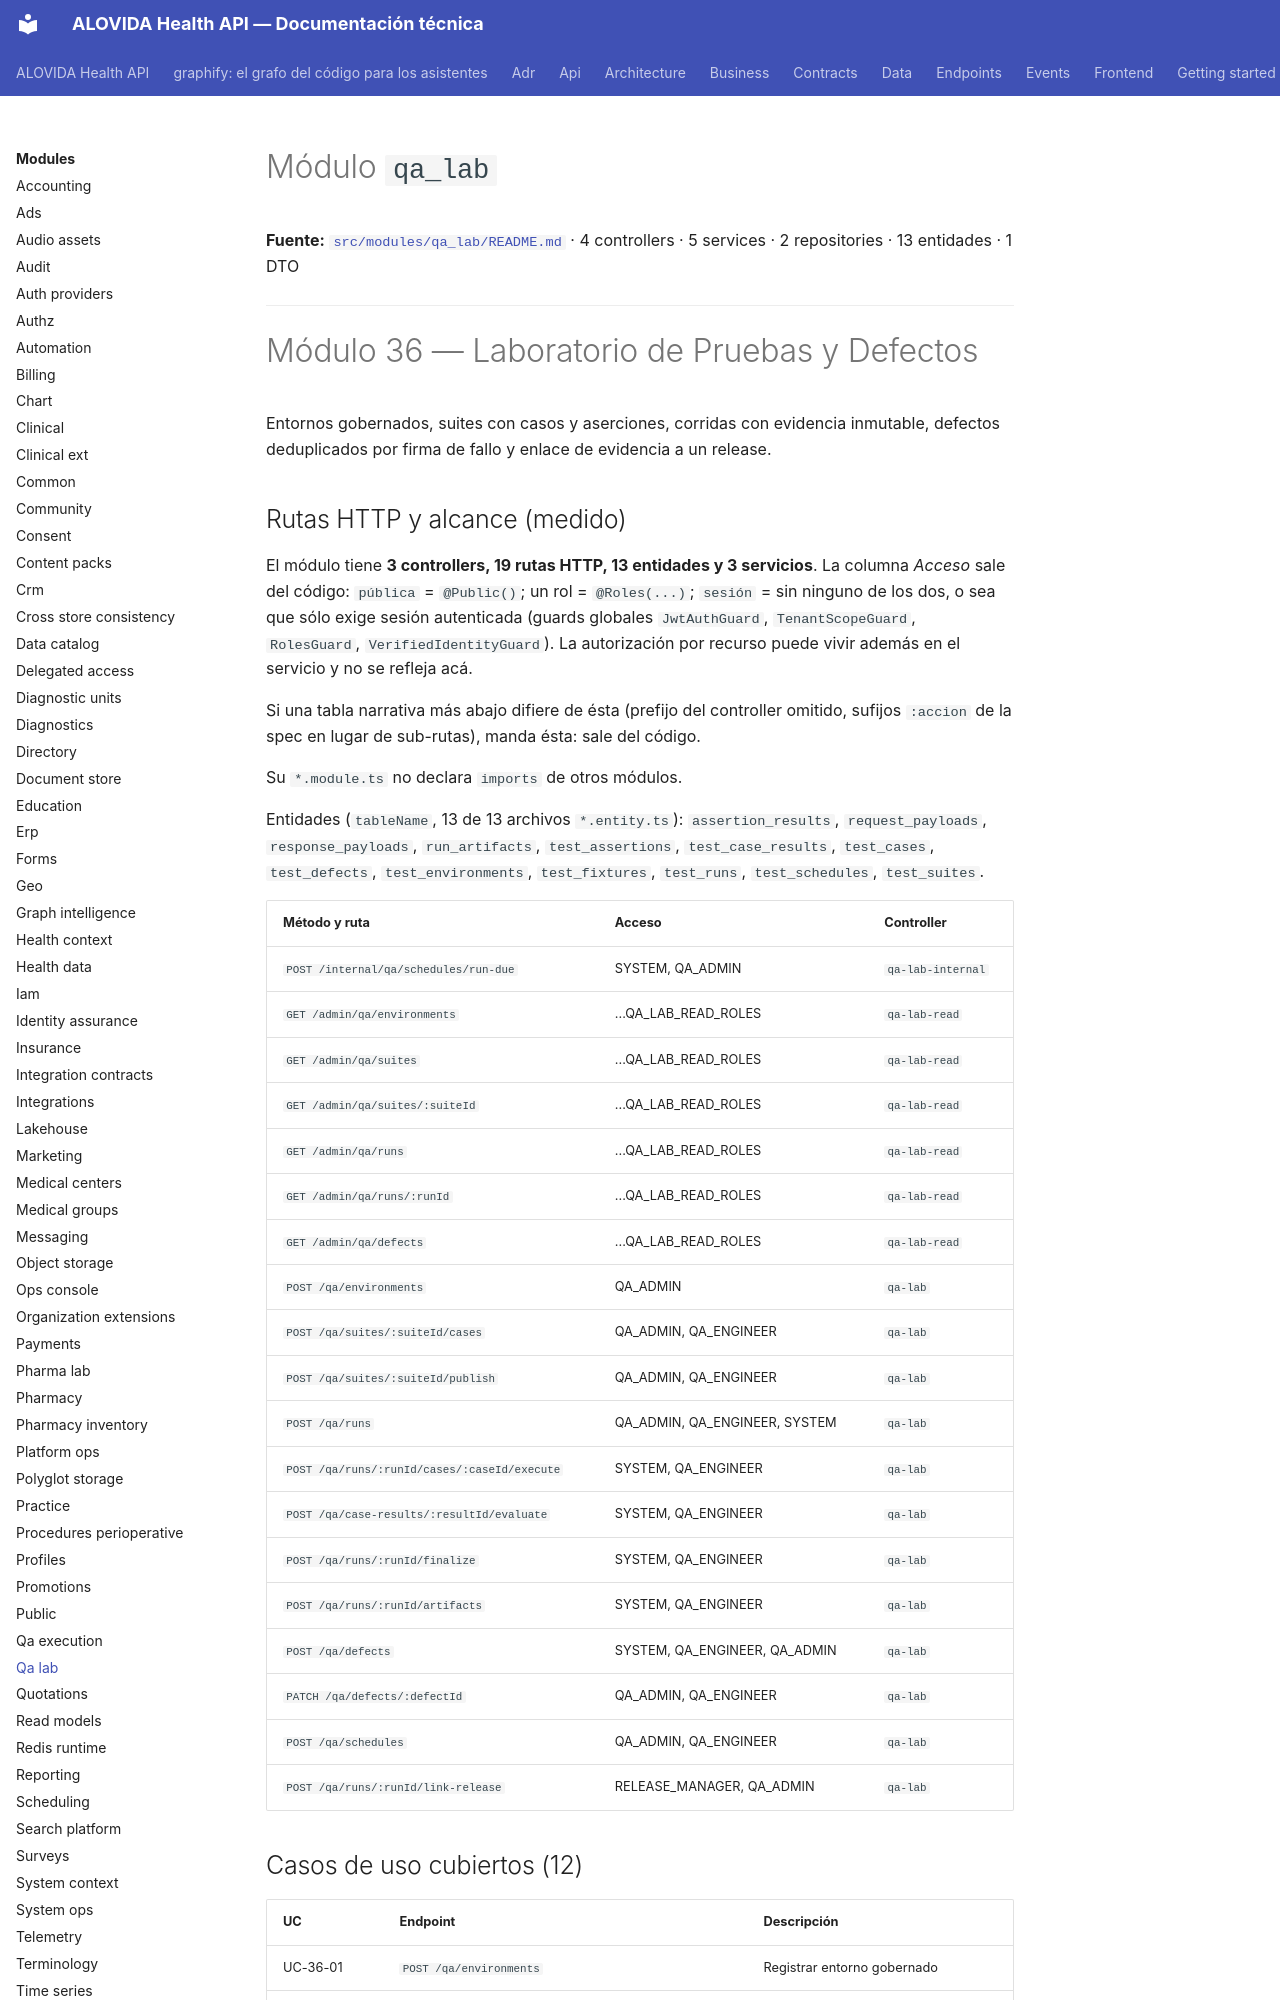

repository: mdavila-2001/mantra-core-health-api · page: modules/qa_lab/index.html · generator: mkdocs

<!--
  ESPEJO AUTOGENERADO — no editar este archivo directamente.
  Fuente real: src/modules/qa_lab/README.md
  Regenerar con: yarn docs:modules:sync (tools/docs/sync-module-docs.mjs)
  Este README es el contrato por dominio mantenido junto al código
  (ver README.md de la raíz, tabla "Arquitectura y mapa").
-->

# Módulo `qa_lab`

**Fuente:** [`src/modules/qa_lab/README.md`](https://github.com/mdavila-2001/mantra-core-health-api/blob/dev/src/modules/qa_lab/README.md)
· 4 controllers · 5 services · 2 repositories · 13 entidades · 1 DTO

---

# Módulo 36 — Laboratorio de Pruebas y Defectos

Entornos gobernados, suites con casos y aserciones, corridas con evidencia inmutable, defectos
deduplicados por firma de fallo y enlace de evidencia a un release.
